Run: headless pygame with SDL's dummy video driver; simulated clock (each Clock.tick advances the game by its frame time, no real sleeping); random seed 0; keys injected as events and as key.get_pressed() state; mouse plan: one left click at the window centre at the start of phase 2, then a move to the lower-right quarter at the start of phase 3.
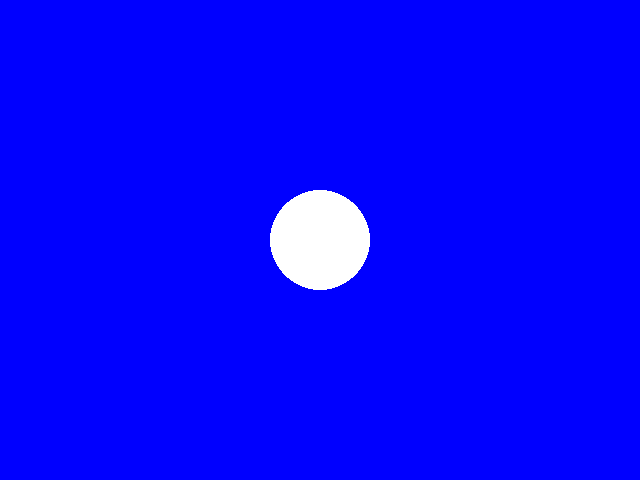
Frame 1 of 4 · flips 1–60 · no input
Frame 2 of 4 · flips 61–180 · clicked the window centre · tapped SPACE, RETURN · held RIGHT (→), D · screen unchanged from frame 1, image omitted
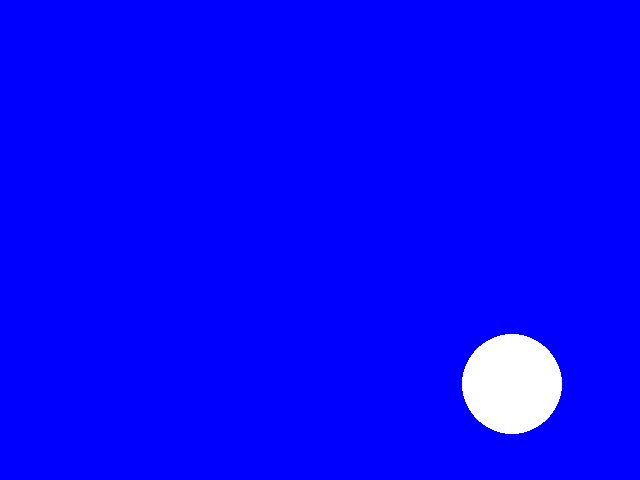
Frame 3 of 4 · flips 181–300 · moved the mouse to the lower-right quarter · held DOWN (↓), S
Frame 4 of 4 · flips 301–420 · held LEFT (←), A, UP (↑), W · screen unchanged from frame 3, image omitted

The pygame program that drew these frames:

import pygame
# Inicializar Pygame
pygame.init()

NEGRO = (0,0,0)
BLANCO = (255,255,255)
VERDE = (0,255,0)
ROJO = (255,0,0)
AZUL =  (0,0,255)
# Definir las dimensiones de la ventana de visualización
width = 640
height = 480

# Crear la ventana de visualización
screen = pygame.display.set_mode((width, height))

# Definir las variables del círculo
circle_pos = [width // 2, height // 2]
circle_radius = 50

# Crear un bucle principal
running = True
while running:
    # Manejar los eventos de Pygame
    for event in pygame.event.get():
        if event.type == pygame.QUIT:
            running = False
        elif event.type == pygame.MOUSEMOTION:
            # Actualizar la posición del círculo con el movimiento del ratón
            circle_pos = list(event.pos)
    screen.fill(AZUL)
    # Dibujar el círculo en la ventana de visualización
    pygame.draw.circle(screen, (255, 255, 255), circle_pos, circle_radius)

    # Actualizar la ventana de visualización
    pygame.display.flip()

# Salir de Pygame
pygame.quit()
